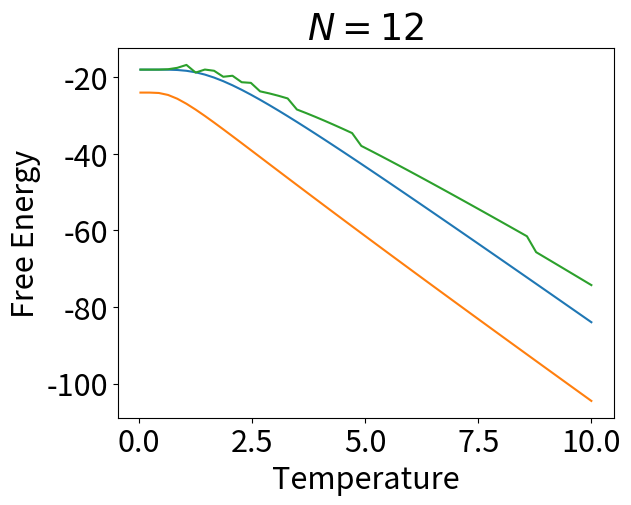

Write Python code to recreate this figure.
import numpy as np
from dataclasses import dataclass
from matplotlib import pyplot as plt
import pandas as pd


plt.rcParams.update({"font.size": 22})


@dataclass
class Result:
    partition_function: float
    lambda_max: float
    f_stat_mech: float
    f_approx: float
    f_thermodynamics: float
    energy: float


def main(
    magnetic_field,
    magnetization_coefficient,
    number_of_particles,
    ax=None,
    should_plot_diff=False,
):
    f_stat_mech = []
    f_approx = []
    f_thermodynamics = []
    energies = []
    temperatures = np.linspace(0.28e-1, 10, 50)
    for temperature in temperatures:
        result = calculate(
            number_of_particles,
            magnetic_field=magnetic_field,
            magnetization_coefficient=magnetization_coefficient,
            temperature=temperature,
        )
        f_stat_mech.append(result.f_stat_mech)
        f_approx.append(result.f_approx)
        f_thermodynamics.append(result.f_thermodynamics)
        energies.append(result.energy)

    if ax is None:
        fig, ax = plt.subplots()

    ax.set_title(f"$N = {number_of_particles}$")
    if should_plot_diff:
        ax.plot(
            temperatures,
            abs(np.array(f_stat_mech) - np.array(f_approx)),
            label="Energy",
        )
        ax.set_ylabel("$|F_{stat.mech} - F_{approx}|$")
        ax.set_xlabel("Temperature")
    else:
        ax.plot(temperatures, f_stat_mech, label="f_stat_mech")
        ax.plot(temperatures, f_approx, label="f_approx")
        ax.plot(temperatures, f_thermodynamics, label="f_thermodynamics")
        ax.set_ylabel("Free Energy")
        ax.set_xlabel("Temperature")


def calculate(
    number_of_particles, magnetic_field, magnetization_coefficient, temperature
):
    partition_function = get_partition_function(
        number_of_particles, magnetic_field, magnetization_coefficient, temperature
    )
    energy = get_average_energy(
        magnetic_field, magnetization_coefficient, number_of_particles, temperature
    )
    lambda_max = get_lambda_max(magnetic_field, magnetization_coefficient, temperature)
    f_entropy = get_free_energy_from_entropy(
        number_of_particles,
        magnetic_field,
        magnetization_coefficient,
        temperature,
        energy,
    )
    return Result(
        partition_function=partition_function,
        lambda_max=lambda_max,
        f_stat_mech=-temperature * np.log(partition_function),
        f_approx=-temperature * number_of_particles * np.log(lambda_max),
        f_thermodynamics=f_entropy,
        energy=energy,
    )


def get_partition_function(
    number_of_spins, magnetic_field, magnetization_coefficient, temperature
):
    partition_function = 0
    beta = 1 / temperature
    for spins in iter_spins(number_of_spins):
        configuration_energy = get_energy(
            spins, magnetic_field, magnetization_coefficient
        )
        partition_function += np.exp(-configuration_energy * beta)

    return partition_function


def iter_spins(number_of_spins):
    for i in range(2**number_of_spins):
        spins = []
        for j in range(number_of_spins):
            spins.append(1) if i >> j & 1 == 1 else spins.append(-1)

        yield spins


def get_energy(spins, magnetic_field, magnetization_coefficient):
    energy = 0
    for i in range(len(spins)):
        energy += (
            -(magnetization_coefficient / 2) * spins[i] * spins[(i + 1) % len(spins)]
        )
        energy += -magnetic_field * spins[i]

    return energy


def get_lambda_max(magnetic_field, magnetization_coefficient, temperature):
    beta = 1 / temperature
    return np.exp(beta * magnetization_coefficient) * np.cosh(
        beta * magnetic_field
    ) + np.sqrt(
        np.exp(2 * beta * magnetization_coefficient)
        * np.power(np.cosh(beta * magnetic_field), 2)
        - 2 * np.sinh(2 * beta * magnetic_field)
    )


def get_free_energy_from_entropy(
    number_of_spins, magnetic_field, magnetization_coefficient, temperature, energy
):
    entropy = get_entropy(
        energy, magnetic_field, magnetization_coefficient, number_of_spins
    )

    return energy - temperature * entropy


def get_entropy(energy, magnetic_field, magnetization_coefficient, number_of_spins):
    number_of_combinations = get_number_of_combinations(
        energy, magnetic_field, magnetization_coefficient, number_of_spins
    )
    # print(number_of_combinations)
    if number_of_combinations == 0:
        return np.nan
    return np.log(number_of_combinations)


def get_gibbs_entropy(
    temperature, magnetic_field, magnetization_coefficient, number_of_spins
):
    entropy = 0
    beta = 1 / temperature
    partition_function = get_partition_function(
        number_of_spins, magnetic_field, magnetization_coefficient, temperature
    )
    for spins in iter_spins(number_of_spins):
        configuration_energy = get_energy(
            spins, magnetic_field, magnetization_coefficient
        )
        p_i = np.exp(-configuration_energy * beta) / partition_function
        entropy += -p_i * np.log(p_i)

    return entropy


def get_number_of_combinations(
    energy, magnetic_field, magnetization_coefficient, number_of_spins
):
    number_of_combinations = 0
    for spins in iter_spins(number_of_spins):
        configuration_energy = get_energy(
            spins, magnetic_field, magnetization_coefficient
        )
        if abs(configuration_energy - energy) < 2 * max(
            abs(magnetization_coefficient), abs(magnetic_field)
        ):
            number_of_combinations += 1
            # print(spins)

    return number_of_combinations


def get_average_energy(
    magnetic_field, magnetization_coefficient, number_of_spins, temperature
):
    partition_function = get_partition_function(
        number_of_spins, magnetic_field, magnetization_coefficient, temperature
    )
    energy = 0
    beta = 1 / temperature
    for spins in iter_spins(number_of_spins):
        configuration_energy = get_energy(
            spins, magnetic_field, magnetization_coefficient
        )
        energy += configuration_energy * np.exp(-configuration_energy * beta)

    return energy / partition_function


should_plot_different_ns = False
should_plot_diff = False
if __name__ == "__main__":
    if should_plot_different_ns:
        numbers_of_particles = range(1, 13)
        subplots = plt.subplots(4, 3, figsize=(15, 15), layout="tight")
    else:
        numbers_of_particles = [12]

    for number_of_particles in numbers_of_particles:
        subplot_x = (number_of_particles - 1) // 3
        subplot_y = (number_of_particles - 1) % 3
        main(
            magnetic_field=-1,
            magnetization_coefficient=1,
            number_of_particles=number_of_particles,
            ax=subplots[1][subplot_x][subplot_y]
            if len(numbers_of_particles) is not 1
            else None,
            should_plot_diff=should_plot_diff,
        )

    plt.savefig("n12_diff.png", dpi=300, bbox_inches="tight")
    plt.show()
